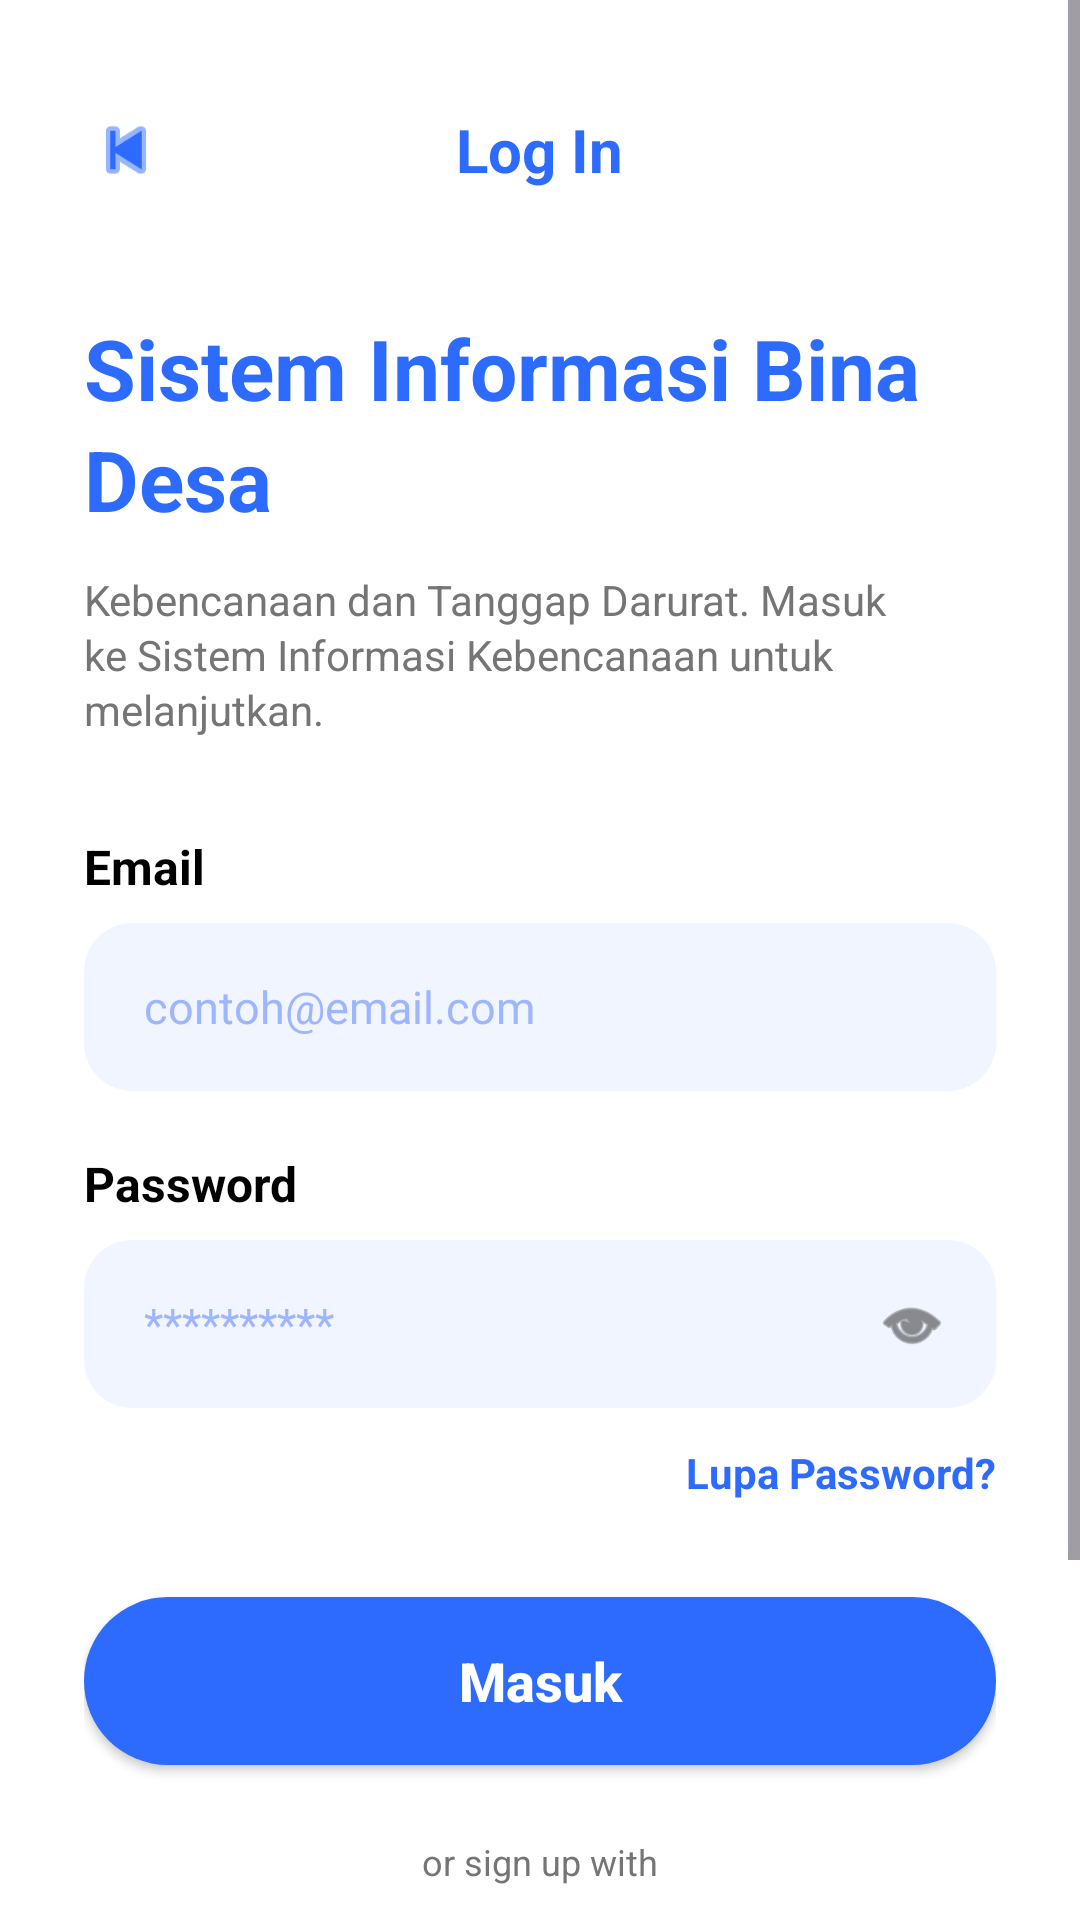

The Android layout XML behind this screen, and the referenced resources:
<!-- AndroidManifest.xml: application theme Theme.Nopiswirl -->
<!-- res/layout/activity_auth.xml -->
<?xml version="1.0" encoding="utf-8"?>
<ScrollView
    xmlns:android="http://schemas.android.com/apk/res/android"
    xmlns:app="http://schemas.android.com/apk/res-auto"
    android:layout_width="match_parent"
    android:layout_height="match_parent"
    android:background="@color/white"
    android:fillViewport="true">

    <LinearLayout
        android:layout_width="match_parent"
        android:layout_height="wrap_content"
        android:orientation="vertical"
        android:padding="28dp">

        <RelativeLayout
            android:layout_width="match_parent"
            android:layout_height="wrap_content"
            android:layout_marginTop="8dp">

            <ImageView
                android:layout_width="28dp"
                android:layout_height="28dp"
                android:src="@android:drawable/ic_media_previous"
                app:tint="#2D6BFF" />

            <TextView
                android:layout_width="wrap_content"
                android:layout_height="wrap_content"
                android:layout_centerInParent="true"
                android:text="Log In"
                android:textColor="#2D6BFF"
                android:textSize="20sp"
                android:textStyle="bold" />
        </RelativeLayout>

        <TextView
            android:layout_width="wrap_content"
            android:layout_height="wrap_content"
            android:layout_marginTop="40dp"
            android:text="Sistem Informasi Bina Desa"
            android:textColor="#2D6BFF"
            android:textSize="28sp"
            android:textStyle="bold"
            android:lineSpacingExtra="4dp" />

        <TextView
            android:layout_width="wrap_content"
            android:layout_height="wrap_content"
            android:layout_marginTop="12dp"
            android:text="Kebencanaan dan Tanggap Darurat. Masuk ke Sistem Informasi Kebencanaan untuk melanjutkan."
            android:textColor="#757575"
            android:textSize="14sp"
            android:lineSpacingExtra="2dp"/>

        <TextView
            android:layout_width="wrap_content"
            android:layout_height="wrap_content"
            android:layout_marginTop="32dp"
            android:text="Email"
            android:textColor="#000000"
            android:textStyle="bold"
            android:textSize="16sp" />

        <EditText
            android:id="@+id/etUsername"
            android:layout_width="match_parent"
            android:layout_height="56dp"
            android:layout_marginTop="8dp"
            android:background="@drawable/bg_input_field"
            android:hint="contoh@email.com"
            android:paddingHorizontal="20dp"
            android:textSize="15sp"
            android:inputType="textEmailAddress"
            android:textColorHint="#9EB5FF" />

        <TextView
            android:layout_width="wrap_content"
            android:layout_height="wrap_content"
            android:layout_marginTop="20dp"
            android:text="Password"
            android:textColor="#000000"
            android:textStyle="bold"
            android:textSize="16sp" />

        <FrameLayout
            android:layout_width="match_parent"
            android:layout_height="wrap_content"
            android:layout_marginTop="8dp">

            <EditText
                android:id="@+id/etPassword"
                android:layout_width="match_parent"
                android:layout_height="56dp"
                android:background="@drawable/bg_input_field"
                android:hint="**********"
                android:paddingHorizontal="20dp"
                android:textSize="15sp"
                android:inputType="textPassword"
                android:textColorHint="#9EB5FF" />

            <ImageView
                android:layout_width="24dp"
                android:layout_height="24dp"
                android:layout_gravity="end|center_vertical"
                android:layout_marginEnd="16dp"
                android:src="@android:drawable/ic_menu_view"
                app:tint="#424242" />
        </FrameLayout>

        <TextView
            android:layout_width="wrap_content"
            android:layout_height="wrap_content"
            android:layout_gravity="end"
            android:layout_marginTop="12dp"
            android:text="Lupa Password?"
            android:textColor="#2D6BFF"
            android:textStyle="bold"
            android:textSize="14sp" />

        <Button
            android:id="@+id/btnLogin"
            android:layout_width="match_parent"
            android:layout_height="56dp"
            android:layout_marginTop="32dp"
            android:background="@drawable/bg_button_pill"
            android:text="Masuk"
            android:textAllCaps="false"
            android:textColor="@color/white"
            android:textSize="18sp"
            android:textStyle="bold"
            app:backgroundTint="@null" />

        <TextView
            android:layout_width="wrap_content"
            android:layout_height="wrap_content"
            android:layout_gravity="center"
            android:layout_marginTop="24dp"
            android:text="or sign up with"
            android:textColor="#757575"
            android:textSize="12sp" />

        <LinearLayout
            android:layout_width="wrap_content"
            android:layout_height="wrap_content"
            android:layout_gravity="center"
            android:layout_marginTop="16dp"
            android:orientation="horizontal">

            <ImageView
                android:layout_width="48dp"
                android:layout_height="48dp"
                android:layout_marginHorizontal="8dp"
                android:background="@drawable/bg_input_field"
                android:padding="12dp"
                android:src="@android:drawable/ic_menu_info_details" /> <ImageView
            android:layout_width="48dp"
            android:layout_height="48dp"
            android:layout_marginHorizontal="8dp"
            android:background="@drawable/bg_input_field"
            android:padding="12dp"
            android:src="@android:drawable/ic_menu_share" /> <ImageView
            android:layout_width="48dp"
            android:layout_height="48dp"
            android:layout_marginHorizontal="8dp"
            android:background="@drawable/bg_input_field"
            android:padding="12dp"
            android:src="@android:drawable/ic_lock_idle_lock" /> </LinearLayout>

        <LinearLayout
            android:layout_width="wrap_content"
            android:layout_height="wrap_content"
            android:layout_gravity="center"
            android:layout_marginTop="32dp"
            android:layout_marginBottom="16dp"
            android:orientation="horizontal">

            <TextView
                android:layout_width="wrap_content"
                android:layout_height="wrap_content"
                android:text="Belum punya akun? "
                android:textColor="#757575" />

            <TextView
                android:id="@+id/tvRegister"
                android:layout_width="wrap_content"
                android:layout_height="wrap_content"
                android:text="Daftar Sekarang"
                android:textColor="#2D6BFF"
                android:textStyle="bold"
                android:clickable="true"
                android:focusable="true"/>
        </LinearLayout>

    </LinearLayout>
</ScrollView>
<!-- resources referenced by this layout -->
<resources>
  <color name="white">#FFFFFF</color>
  <!-- drawable bg_button_pill (drawable) -->
  <?xml version="1.0" encoding="utf-8"?>
  <shape xmlns:android="http://schemas.android.com/apk/res/android">
      <solid android:color="#2D6BFF" />
      <corners android:radius="30dp" />
  </shape>
  <!-- drawable bg_input_field (drawable) -->
  <?xml version="1.0" encoding="utf-8"?>
  <shape xmlns:android="http://schemas.android.com/apk/res/android">
      <solid android:color="#F0F5FF" /> <corners android:radius="16dp" />
  </shape>
  <style name="Theme.Nopiswirl" parent="Base.Theme.Nopiswirl" />
  <style name="Base.Theme.Nopiswirl" parent="Theme.Material3.DayNight.NoActionBar">
          
          
      </style>
</resources>
